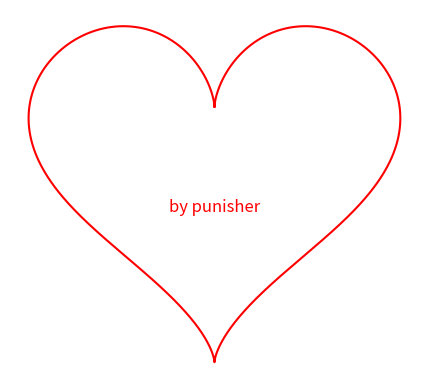

Reproduce this figure in Python.
import matplotlib.pyplot as plt
import numpy as np

# Create a figure and axis
fig, ax = plt.subplots()

# Draw the heart shape
t = np.linspace(0, 2 * np.pi, 1000)
x = 16 * (np.sin(t)**3)
y = 13 * np.cos(t) - 5 * np.cos(2*t) - 2 * np.cos(3*t) - np.cos(4*t)
ax.plot(x, y, color='red')

# Display the message "I Love You" inside the heart
ax.text(0, -4, "by punisher", fontsize=12, color='red', ha='center')

# Set aspect ratio and remove axes
ax.set_aspect('equal', adjustable='box')
ax.axis('off')

# Show the plot
plt.show()
